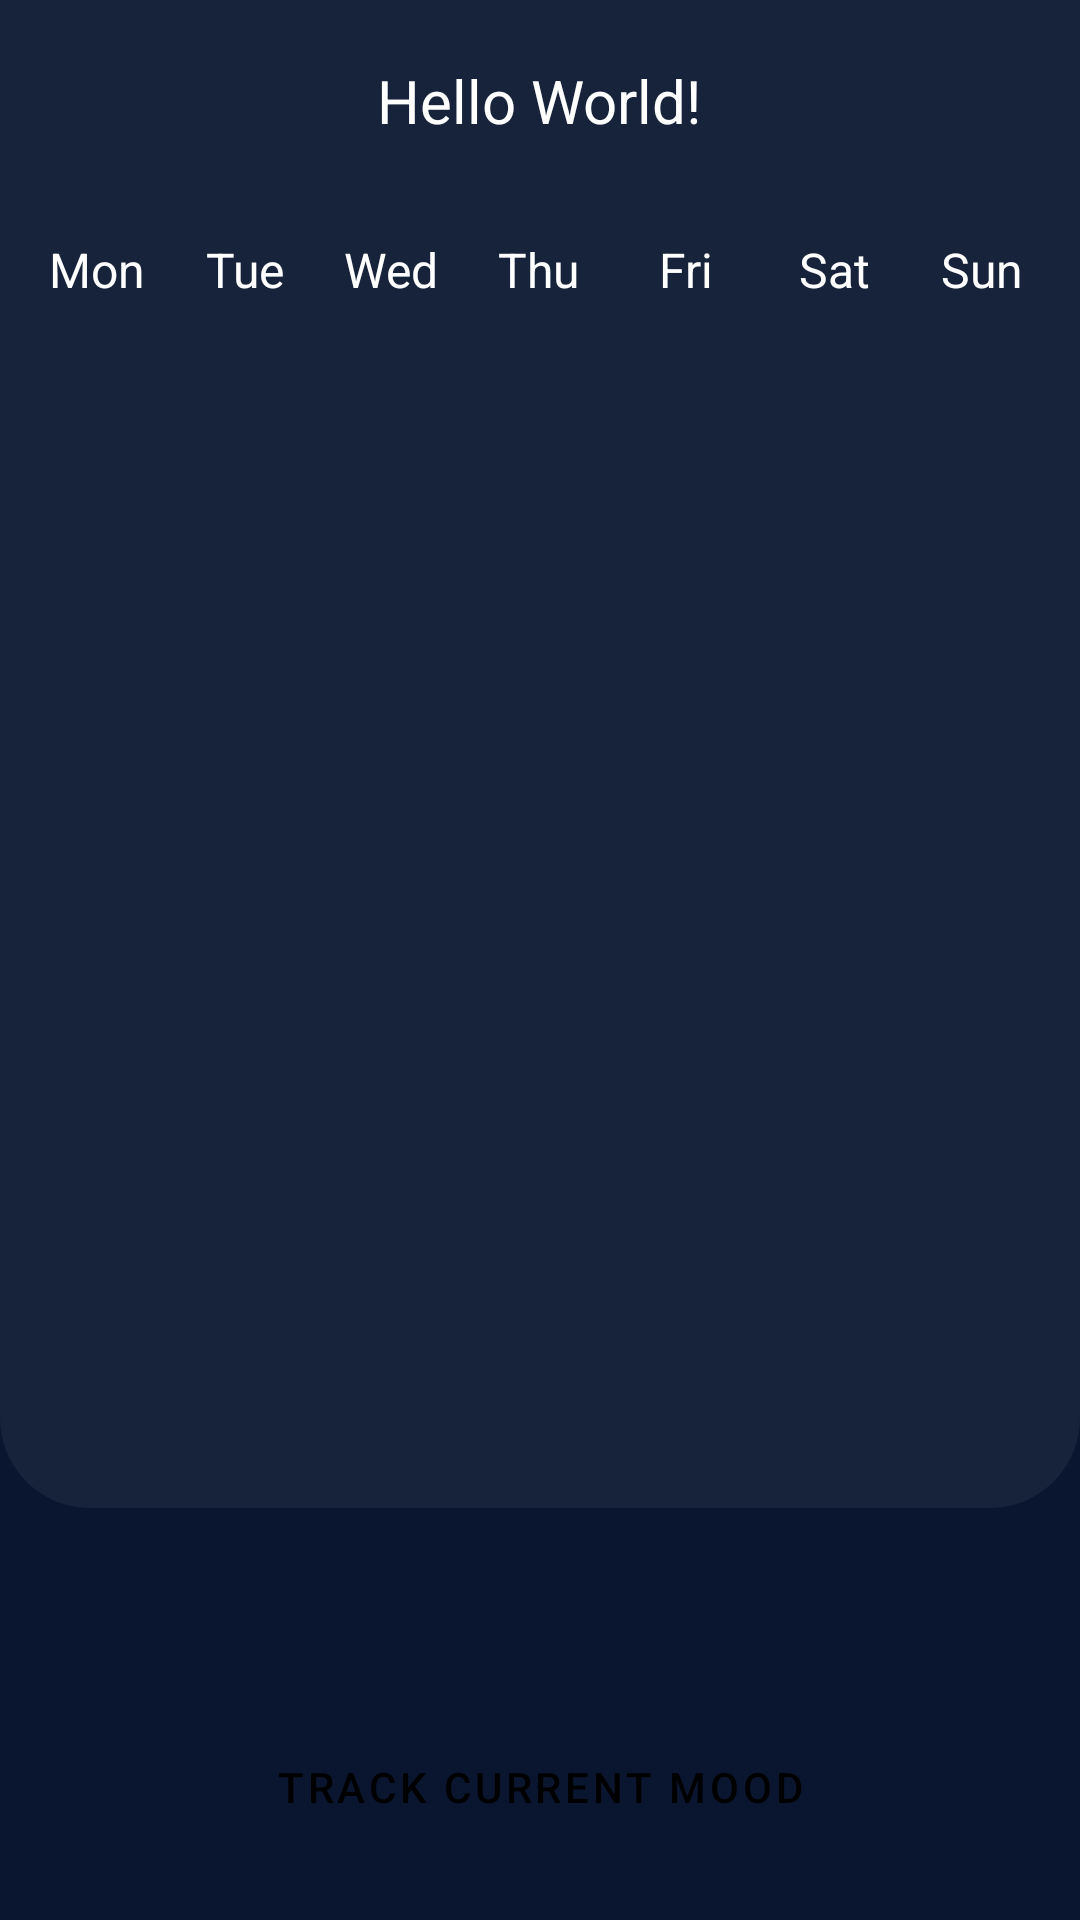

This screen was rendered from an Android layout file. Write that file and the resources it references.
<!-- AndroidManifest.xml: application theme Helpie -->
<!-- res/layout/fragment_main.xml -->
<?xml version="1.0" encoding="utf-8"?>
<androidx.constraintlayout.widget.ConstraintLayout xmlns:android="http://schemas.android.com/apk/res/android"
    xmlns:app="http://schemas.android.com/apk/res-auto"
    xmlns:tools="http://schemas.android.com/tools"
    android:layout_width="match_parent"
    android:layout_height="match_parent"
    tools:context=".ui.main.MainFragment">

    <LinearLayout
        android:layout_width="match_parent"
        android:layout_height="wrap_content"
        android:background="@drawable/main_calendar_background"
        android:orientation="vertical"
        android:paddingBottom="20dp"
        app:layout_constraintTop_toTopOf="parent">

        <LinearLayout
            android:layout_width="match_parent"
            android:layout_height="wrap_content"
            android:layout_marginTop="20dp"
            android:gravity="center"
            android:orientation="horizontal">

            <ImageButton
                android:id="@+id/main_button_left"
                android:layout_width="wrap_content"
                android:layout_height="wrap_content"
                android:background="@null"
                app:srcCompat="@drawable/ic_arrow" />

            <TextView
                android:id="@+id/main_text_date"
                android:layout_width="wrap_content"
                android:layout_height="wrap_content"
                android:layout_marginHorizontal="6dp"
                android:text="Hello World!"
                android:textColor="@color/text_on_surface"
                android:textSize="20sp" />

            <ImageButton
                android:id="@+id/main_button_right"
                android:layout_width="wrap_content"
                android:layout_height="wrap_content"
                android:background="@null"
                android:rotation="180"
                app:srcCompat="@drawable/ic_arrow" />
        </LinearLayout>


        <LinearLayout
            android:layout_width="match_parent"
            android:layout_height="wrap_content"
            android:layout_marginHorizontal="8dp"
            android:layout_marginTop="32dp"
            android:orientation="horizontal">

            <TextView
                android:layout_width="0dp"
                android:layout_height="wrap_content"
                android:layout_weight="1"
                android:text="Mon"
                android:textAlignment="center"
                android:textColor="@color/text_on_surface"
                android:textSize="16sp" />

            <TextView
                android:layout_width="0dp"
                android:layout_height="wrap_content"
                android:layout_weight="1"
                android:text="Tue"
                android:textAlignment="center"
                android:textColor="@color/text_on_surface"
                android:textSize="16sp" />

            <TextView
                android:layout_width="0dp"
                android:layout_height="wrap_content"
                android:layout_weight="1"
                android:text="Wed"
                android:textAlignment="center"
                android:textColor="@color/text_on_surface"
                android:textSize="16sp" />

            <TextView
                android:layout_width="0dp"
                android:layout_height="wrap_content"
                android:layout_weight="1"
                android:text="Thu"
                android:textAlignment="center"
                android:textColor="@color/text_on_surface"
                android:textSize="16sp" />

            <TextView
                android:layout_width="0dp"
                android:layout_height="wrap_content"
                android:layout_weight="1"
                android:text="Fri"
                android:textAlignment="center"
                android:textColor="@color/text_on_surface"
                android:textSize="16sp" />

            <TextView
                android:layout_width="0dp"
                android:layout_height="wrap_content"
                android:layout_weight="1"
                android:text="Sat"
                android:textAlignment="center"
                android:textColor="@color/text_on_surface"
                android:textSize="16sp" />

            <TextView
                android:layout_width="0dp"
                android:layout_height="wrap_content"
                android:layout_weight="1"
                android:text="Sun"
                android:textAlignment="center"
                android:textColor="@color/text_on_surface"
                android:textSize="16sp" />

        </LinearLayout>

        <androidx.recyclerview.widget.RecyclerView
            android:id="@+id/main_calendar_recycler"
            android:layout_width="match_parent"
            android:layout_height="350dp"
            android:layout_marginTop="32dp"
            tools:itemCount="31"
            tools:listitem="@layout/recycler_item_calendar" />

    </LinearLayout>

    <Button
        android:id="@+id/main_button"
        style="@style/HelpieButton"
        android:layout_width="312dp"
        android:layout_height="57dp"
        android:layout_marginHorizontal="24dp"
        android:layout_marginBottom="16dp"
        android:drawableLeft="@drawable/ic_add"
        android:text="@string/button_track_current_mood"
        app:layout_constraintBottom_toBottomOf="parent"
        app:layout_constraintEnd_toEndOf="parent"
        app:layout_constraintStart_toStartOf="parent" />

</androidx.constraintlayout.widget.ConstraintLayout>
<!-- res/layout/recycler_item_calendar.xml (included above) -->
<?xml version="1.0" encoding="utf-8"?>
<FrameLayout xmlns:android="http://schemas.android.com/apk/res/android"
    xmlns:app="http://schemas.android.com/apk/res-auto"
    android:layout_width="wrap_content"
    android:layout_height="wrap_content"
    xmlns:tools="http://schemas.android.com/tools">

    <View
        android:layout_width="wrap_content"
        android:layout_height="wrap_content"
        android:id="@+id/calendar_circle"
        android:visibility="invisible"
        tools:visibility="visible"
        android:background="@drawable/circle"/>

    <LinearLayout
        android:layout_width="wrap_content"
        android:layout_height="wrap_content"
        android:orientation="vertical"
        android:gravity="center_horizontal"
        android:layout_gravity="center">
        <TextView
            android:id="@+id/calendar_text"
            android:layout_width="wrap_content"
            android:layout_height="wrap_content"
            tools:text="1"
            android:textColor="@color/white"
            tools:textColor="@color/black"
            android:textSize="14sp"
            app:layout_constraintBottom_toBottomOf="parent"
            app:layout_constraintLeft_toLeftOf="parent"
            app:layout_constraintRight_toRightOf="parent"
            app:layout_constraintTop_toTopOf="parent"/>
        <androidx.constraintlayout.widget.ConstraintLayout
            android:layout_width="match_parent"
            android:layout_height="wrap_content"
            android:gravity="center_horizontal">
            <View
                android:layout_width="6dp"
                android:layout_height="6dp"
                android:background="@drawable/circle"
                android:backgroundTint="@color/emotion_fear"
                android:id="@+id/calendar_indicator"
                android:layout_gravity="center"
                app:layout_constraintTop_toTopOf="parent"
                app:layout_constraintStart_toStartOf="parent"
                app:layout_constraintEnd_toEndOf="parent"/>
        </androidx.constraintlayout.widget.ConstraintLayout>

    </LinearLayout>


</FrameLayout>
<!-- resources referenced by this layout -->
<resources>
  <color name="black">#FF000000</color>
  <color name="emotion_fear">#3B2F4A</color>
  <color name="text_on_surface">@color/white</color>
  <color name="white">#FFFFFFFF</color>
  <!-- drawable circle (drawable) -->
  <?xml version="1.0" encoding="utf-8"?>
  <layer-list xmlns:android="http://schemas.android.com/apk/res/android">
  <item>
      <shape android:shape="oval">
          <stroke android:color="@color/primary"
              android:width="3dp"/>
      </shape>
  </item>
  <item android:top="5dp" android:left="5dp" android:right="5dp" android:bottom="5dp">
      <shape android:shape="oval">
          <solid android:color="@color/primary" />
      </shape>
  </item>
  </layer-list>
  <!-- drawable main_calendar_background (drawable) -->
  <?xml version="1.0" encoding="utf-8"?>
  <shape xmlns:android="http://schemas.android.com/apk/res/android">
      <solid android:color="@color/surface"/>
  
  
      <corners
          android:bottomLeftRadius="30dp"
          android:bottomRightRadius="30dp"/>
  </shape>
  <string name="button_track_current_mood">Track current mood</string>
  <style name="HelpieButton" parent="Widget.MaterialComponents.Button">
          
          
          <item name="android:textColor">@color/black</item>
          <item name="colorButtonNormal">@color/primary_disabled</item>
          <item name="colorAccent">@color/primary</item>
          <item name="shapeAppearanceOverlay">@style/MyShapeAppearance</item>
      </style>
  <style name="Helpie" parent="Theme.MaterialComponents.DayNight.NoActionBar">
          
          <item name="colorPrimary">@color/primary</item>
          <item name="colorPrimaryVariant">@color/primary_disabled</item>
          <item name="colorOnPrimary">@color/black</item>
          
          <item name="buttonStyle">@style/HelpieButton</item>
  
          
          <item name="android:windowBackground">@color/background</item>
      </style>
  <color name="primary">#BCCAE7</color>
  <color name="surface">#17233A</color>
  <color name="primary_disabled">#4DBCCAE7</color>
  <style name="MyShapeAppearance">
          <item name="cornerFamily">rounded</item>
          <item name="cornerSize">32dp</item>
      </style>
  <color name="background">#0A162F</color>
</resources>
